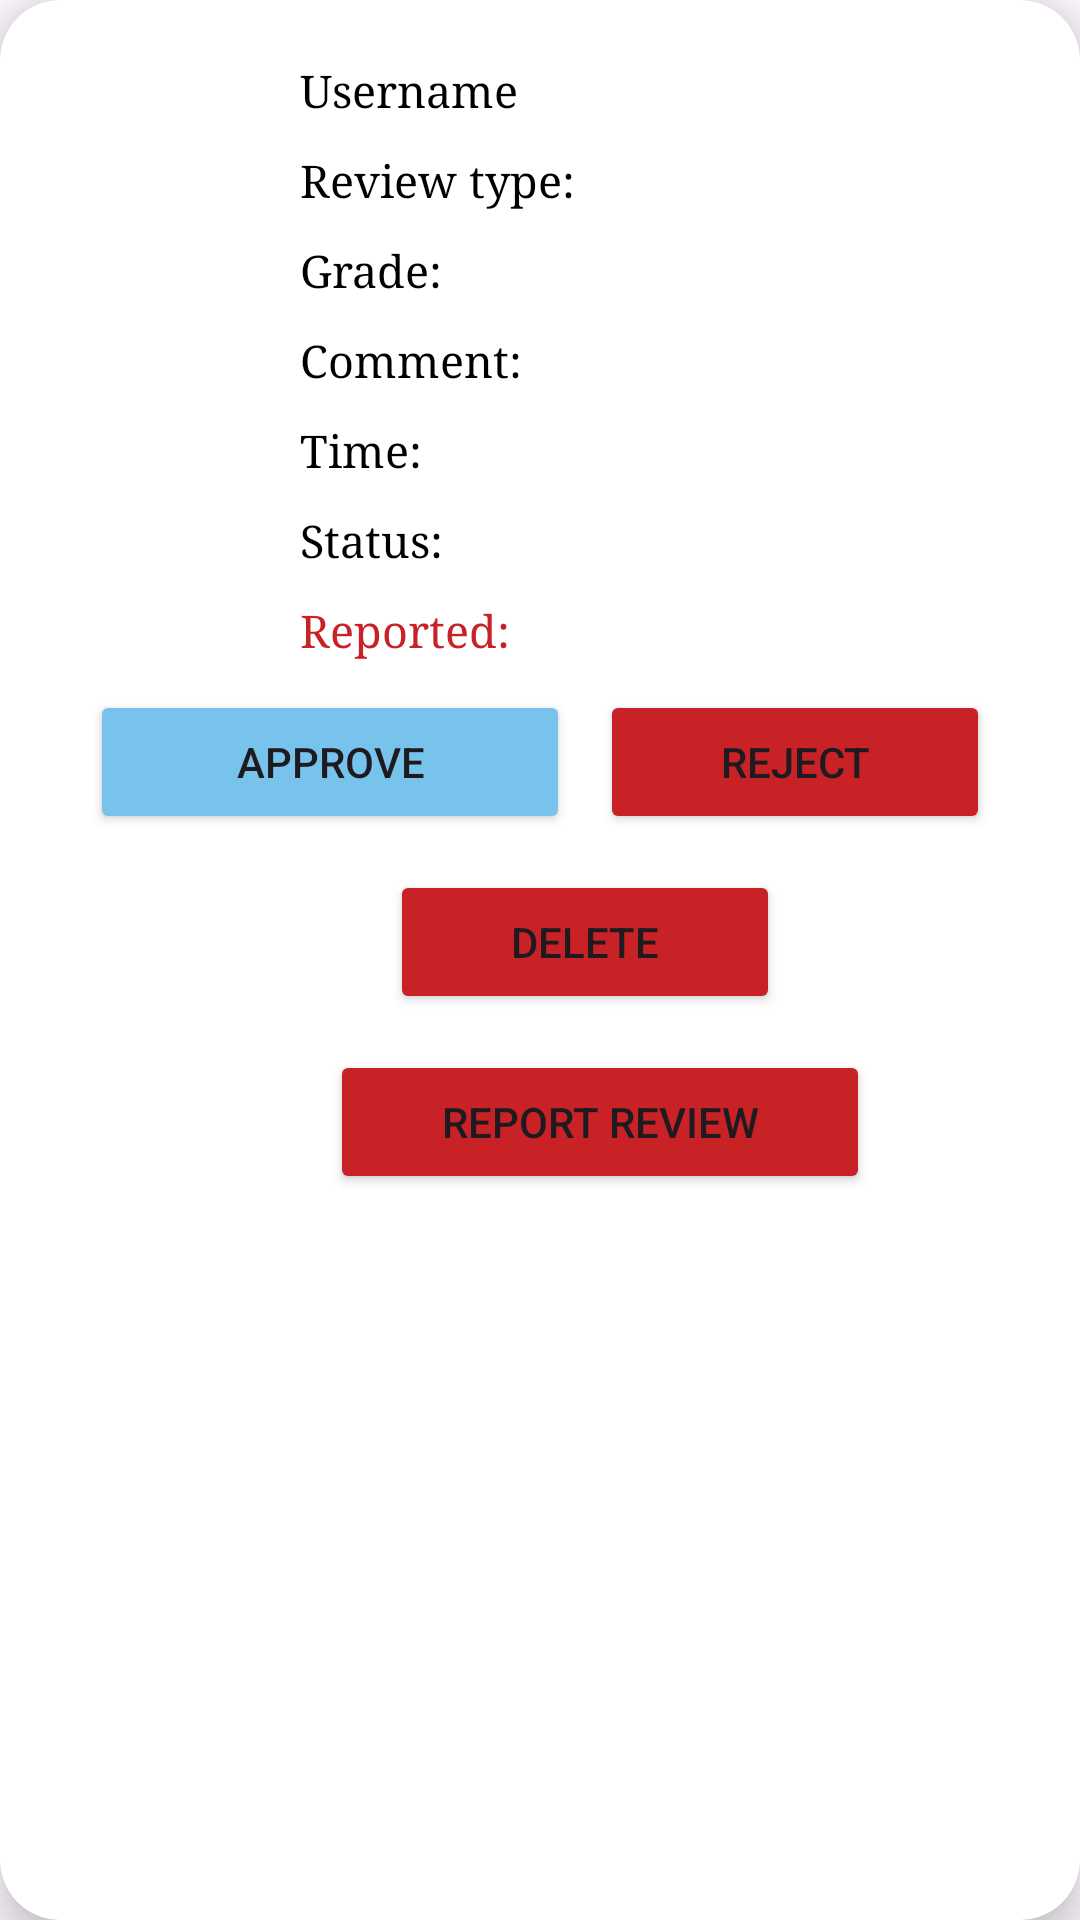

Layout XML and referenced resources for this Android screen:
<!-- AndroidManifest.xml: application theme AppTheme -->
<!-- res/layout/list_review.xml -->
<?xml version="1.0" encoding="utf-8"?>
<androidx.cardview.widget.CardView xmlns:android="http://schemas.android.com/apk/res/android"
    android:layout_width="match_parent"
    android:layout_marginStart="12dp"
    android:layout_marginEnd="12dp"
    android:layout_marginVertical="10dp"
    android:layout_marginHorizontal="10dp"
    xmlns:app="http://schemas.android.com/apk/res-auto"
    app:cardCornerRadius="20dp"
    app:cardElevation="8dp"
    android:layout_height="wrap_content">
    <RelativeLayout
        android:layout_width="match_parent"
        android:layout_height="wrap_content">

        <com.google.android.material.imageview.ShapeableImageView
            android:id="@+id/listImage"
            android:layout_width="60dp"
            android:layout_height="60dp"
            android:layout_marginStart="10dp"
            android:layout_marginTop="35dp"
            android:layout_marginBottom="10dp"
            android:scaleType="centerCrop"
            android:src="@drawable/ic_user"
            app:shapeAppearanceOverlay="@style/roundedImageViewRounded" />

        <TextView
            android:layout_width="wrap_content"
            android:layout_height="30dp"
            android:id="@+id/listUsername"
            android:text="Username"
            android:textColor="@color/black"
            android:textSize="15sp"
            android:layout_marginTop="20dp"
            android:layout_marginStart="30dp"
            android:layout_toEndOf="@id/listImage"
            android:fontFamily="serif"/>
        <TextView
            android:layout_width="wrap_content"
            android:layout_height="30dp"
            android:id="@+id/listReviewType"
            android:text="Review type:"
            android:textColor="@color/black"
            android:textSize="15sp"
            android:layout_marginTop="50dp"
            android:layout_marginStart="30dp"
            android:layout_toEndOf="@id/listImage"
            android:fontFamily="serif"/>
        <TextView
            android:layout_width="wrap_content"
            android:layout_height="30dp"
            android:id="@+id/listGrade"
            android:text="Grade:"
            android:textColor="@color/black"
            android:textSize="15sp"
            android:layout_marginTop="80dp"
            android:layout_marginStart="30dp"
            android:layout_toEndOf="@id/listImage"
            android:fontFamily="serif"/>
        <TextView
            android:layout_width="wrap_content"
            android:layout_height="30dp"
            android:id="@+id/listComment"
            android:text="Comment:"
            android:textColor="@color/black"
            android:textSize="15sp"
            android:layout_marginTop="110dp"
            android:layout_marginStart="30dp"
            android:layout_toEndOf="@id/listImage"
            android:fontFamily="serif"/>
        <TextView
            android:layout_width="wrap_content"
            android:layout_height="30dp"
            android:id="@+id/listTime"
            android:text="Time:"
            android:textColor="@color/black"
            android:textSize="15sp"
            android:layout_marginTop="140dp"
            android:layout_marginStart="30dp"
            android:layout_toEndOf="@id/listImage"
            android:fontFamily="serif"/>
        <TextView
            android:layout_width="wrap_content"
            android:layout_height="30dp"
            android:id="@+id/listStatus"
            android:text="Status:"
            android:textColor="@color/black"
            android:textSize="15sp"
            android:layout_marginTop="170dp"
            android:layout_marginStart="30dp"
            android:layout_toEndOf="@id/listImage"
            android:fontFamily="serif"/>

        <TextView
            android:layout_width="wrap_content"
            android:layout_height="30dp"
            android:id="@+id/listReported"
            android:text="Reported:"
            android:textColor="@color/colorRed"
            android:textSize="15sp"
            android:layout_marginTop="200dp"
            android:layout_marginStart="30dp"
            android:layout_toEndOf="@id/listImage"
            android:fontFamily="serif"/>

        <LinearLayout
            android:layout_width="357dp"
            android:layout_height="wrap_content"
            android:layout_marginStart="30dp"
            android:layout_marginTop="230dp"
            android:layout_marginBottom="20dp"
            android:orientation="horizontal"

            android:textSize="15sp">

            <Button
                android:id="@+id/btnApprove"
                android:layout_width="160dp"
                android:layout_height="wrap_content"
                android:backgroundTint="@color/colorAccent1"
                android:clickable="true"
                android:focusable="true"
                android:onClick="onCancelClick"
                android:text="Approve" />

            <Button
                android:id="@+id/btnReject"
                android:layout_width="130dp"
                android:layout_height="wrap_content"
                android:layout_marginLeft="10dp"
                android:backgroundTint="@color/colorRed"
                android:clickable="true"
                android:focusable="true"
                android:onClick="onCancelClick"
                android:text="Reject"

                />
        </LinearLayout>

        <Button
            android:id="@+id/btnDelete"
            android:layout_width="130dp"
            android:layout_height="wrap_content"
            android:layout_marginLeft="130dp"
            android:layout_marginTop="290dp"
            android:backgroundTint="@color/colorRed"
            android:clickable="true"
            android:focusable="true"
            android:onClick="onCancelClick"
            android:text="Delete"

            />

        <Button
            android:id="@+id/btnReport"
            android:layout_width="180dp"
            android:layout_height="wrap_content"
            android:layout_marginLeft="110dp"
            android:layout_marginTop="350dp"
            android:backgroundTint="@color/colorRed"
            android:clickable="true"
            android:focusable="true"
            android:onClick="onCancelClick"
            android:text="Report review"

            />
    </RelativeLayout>
</androidx.cardview.widget.CardView>
<!-- resources referenced by this layout -->
<resources>
  <color name="black">#FF000000</color>
  <color name="colorAccent1">#77c3ec</color>
  <color name="colorRed">#C82126</color>
  <style name="roundedImageViewRounded">
          <item name="cornerFamily">rounded</item>
          <item name="cornerSize">50%</item>
      </style>
  <style name="AppTheme" parent="Theme.Material3.DayNight.NoActionBar">
          <item name="colorPrimary">#693BB9</item>
          <item name="colorPrimaryDark">@color/colorPrimaryDark1</item>
          <item name="colorAccent">@color/colorAccent1</item>
          <item name="windowActionBar">false</item>
          <item name="windowNoTitle">true</item>
      </style>
  <color name="colorPrimaryDark1">#89A88A</color>
</resources>
